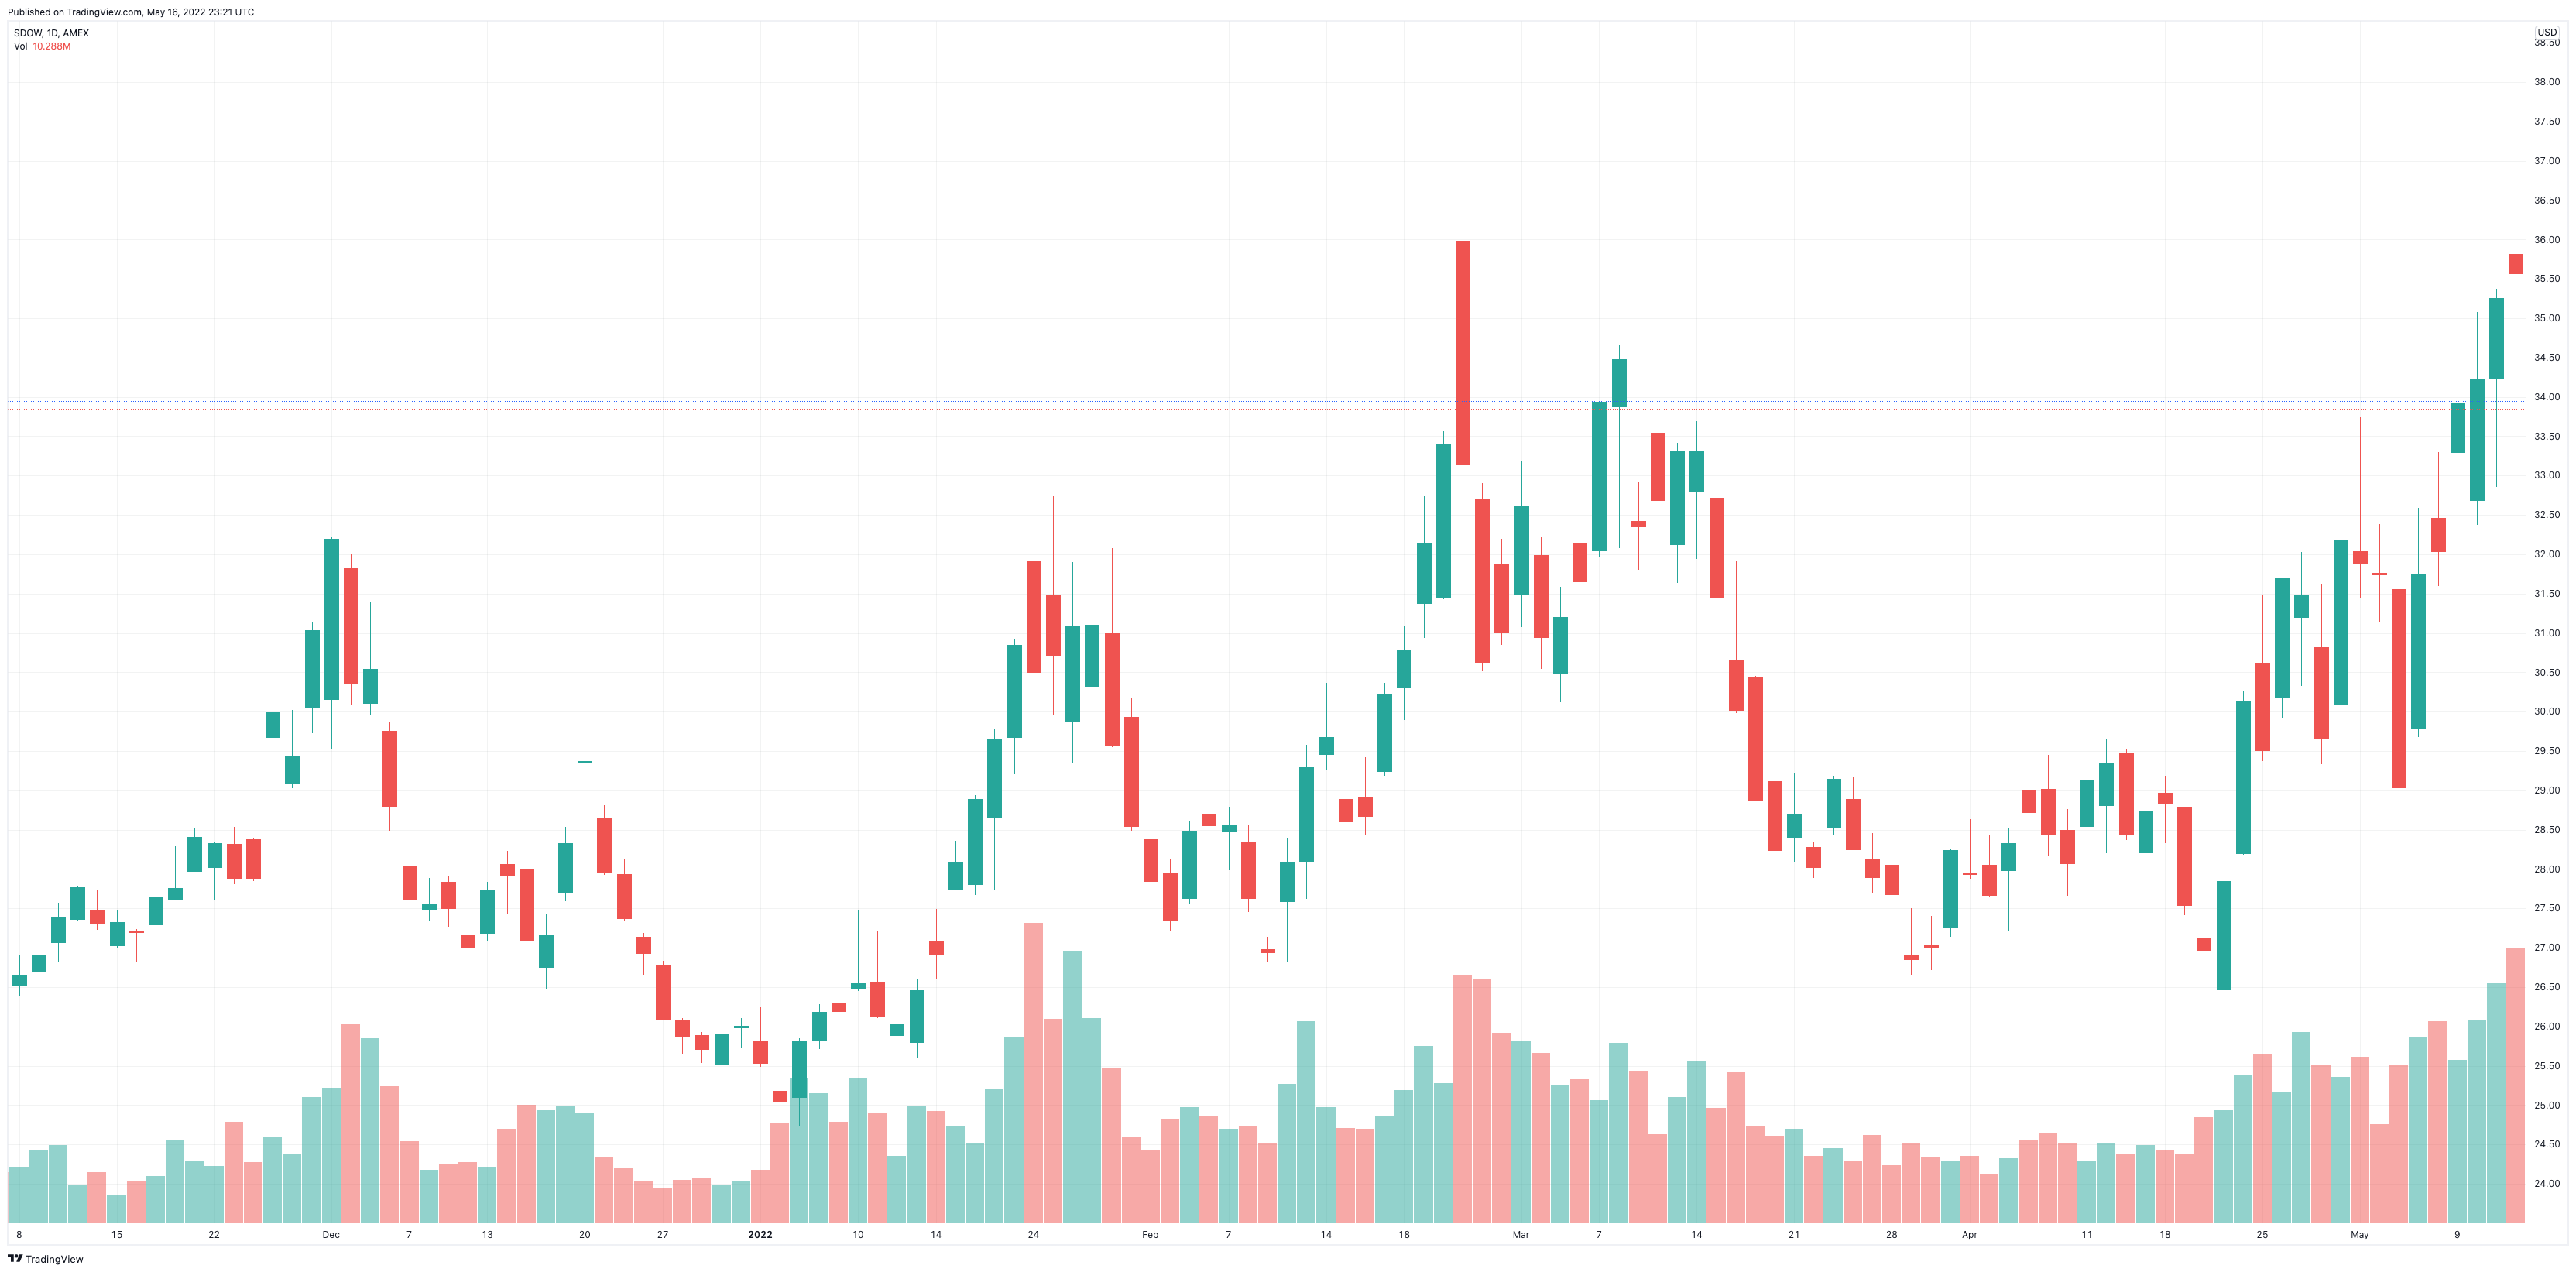

The file beside this chart, header and first rows:
Date, Open, High, Low, Close, Adj Close, Volume
2021-11-08, 26.52, 26.9, 26.39, 26.66, 26.66, 4535300
2021-11-09, 26.71, 27.22, 26.69, 26.91, 26.91, 5950200
2021-11-10, 27.07, 27.56, 26.81, 27.38, 27.38, 6352200
2021-11-11, 27.36, 27.78, 27.34, 27.77, 27.77, 3091800
2021-11-12, 27.48, 27.73, 27.23, 27.32, 27.32, 4163400
2021-11-15, 27.03, 27.48, 27, 27.33, 27.33, 2293200
2021-11-16, 27.21, 27.24, 26.82, 27.2, 27.2, 3346500
2021-11-17, 27.3, 27.73, 27.26, 27.64, 27.64, 3791600
2021-11-18, 27.61, 28.29, 27.61, 27.76, 27.76, 6823700
2021-11-19, 27.97, 28.53, 27.96, 28.41, 28.41, 5006300
2021-11-22, 28.02, 28.35, 27.6, 28.33, 28.33, 4607500
2021-11-23, 28.32, 28.54, 27.8, 27.89, 27.89, 8275600
2021-11-24, 28.38, 28.4, 27.85, 27.88, 27.88, 4935000
2021-11-26, 29.68, 30.38, 29.42, 29.99, 29.99, 6969700
2021-11-29, 29.09, 30.02, 29.03, 29.43, 29.43, 5619800
2021-11-30, 30.05, 31.14, 29.73, 31.03, 31.03, 10276500
2021-12-01, 30.16, 32.23, 29.52, 32.2, 32.2, 10939100
2021-12-02, 31.82, 32.01, 30.09, 30.36, 30.36, 16284500
2021-12-03, 30.11, 31.39, 29.96, 30.54, 30.54, 15131300
2021-12-06, 29.76, 29.87, 28.49, 28.8, 28.8, 11216900
2021-12-07, 28.04, 28.08, 27.38, 27.61, 27.61, 6681400
2021-12-08, 27.49, 27.89, 27.34, 27.55, 27.55, 4343500
2021-12-09, 27.84, 27.92, 27.27, 27.5, 27.5, 4773400
2021-12-10, 27.16, 27.63, 27, 27.01, 27.01, 4952500
2021-12-13, 27.19, 27.84, 27.08, 27.74, 27.74, 4519600
2021-12-14, 28.06, 28.23, 27.43, 27.93, 27.93, 7713300
2021-12-15, 27.99, 28.35, 27.04, 27.09, 27.09, 9640100
2021-12-16, 26.75, 27.42, 26.48, 27.16, 27.16, 9211400
2021-12-17, 27.7, 28.54, 27.59, 28.33, 28.33, 9565400
2021-12-20, 29.36, 30.03, 29.29, 29.37, 29.37, 9059100
2021-12-21, 28.64, 28.81, 27.93, 27.96, 27.96, 5391000
2021-12-22, 27.94, 28.13, 27.34, 27.37, 27.37, 4425600
2021-12-23, 27.14, 27.19, 26.66, 26.93, 26.93, 3353300
2021-12-27, 26.77, 26.84, 26.1, 26.1, 26.1, 2874800
2021-12-28, 26.09, 26.11, 25.64, 25.88, 25.88, 3522300
2021-12-29, 25.89, 25.93, 25.53, 25.71, 25.71, 3641100
2021-12-30, 25.52, 25.96, 25.3, 25.9, 25.9, 3144700
2021-12-31, 25.99, 26.11, 25.72, 26.01, 26.01, 3421600
2022-01-03, 25.82, 26.24, 25.49, 25.53, 25.53, 4307900
2022-01-04, 25.19, 25.2, 24.78, 25.04, 25.04, 8112200
2022-01-05, 25.1, 25.85, 24.73, 25.82, 25.82, 11926300
2022-01-06, 25.83, 26.28, 25.72, 26.18, 26.18, 10605200
2022-01-07, 26.3, 26.47, 25.87, 26.19, 26.19, 8241400
2022-01-10, 26.48, 27.49, 26.45, 26.55, 26.55, 11838200
2022-01-11, 26.56, 27.22, 26.11, 26.13, 26.13, 9061800
2022-01-12, 25.89, 26.34, 25.71, 26.03, 26.03, 5473100
2022-01-13, 25.8, 26.6, 25.59, 26.46, 26.46, 9521700
2022-01-14, 27.09, 27.49, 26.61, 26.91, 26.91, 9140100
2022-01-18, 27.75, 28.36, 27.74, 28.08, 28.08, 7849600
2022-01-19, 27.81, 28.94, 27.67, 28.89, 28.89, 6463600
2022-01-20, 28.65, 29.78, 27.74, 29.66, 29.66, 10982100
2022-01-21, 29.68, 30.92, 29.2, 30.85, 30.85, 15272000
2022-01-24, 31.92, 33.84, 30.39, 30.5, 30.5, 24568000
2022-01-25, 31.49, 32.74, 29.95, 30.72, 30.72, 16760000
2022-01-26, 29.88, 31.9, 29.35, 31.08, 31.08, 22301900
2022-01-27, 30.33, 31.53, 29.43, 31.1, 31.1, 16809100
2022-01-28, 31, 32.08, 29.55, 29.58, 29.58, 12698400
2022-01-31, 29.93, 30.17, 28.48, 28.55, 28.55, 7035900
2022-02-01, 28.38, 28.89, 27.77, 27.85, 27.85, 5981400
2022-02-02, 27.95, 28.13, 27.21, 27.34, 27.34, 8477100
... 69 more rows
